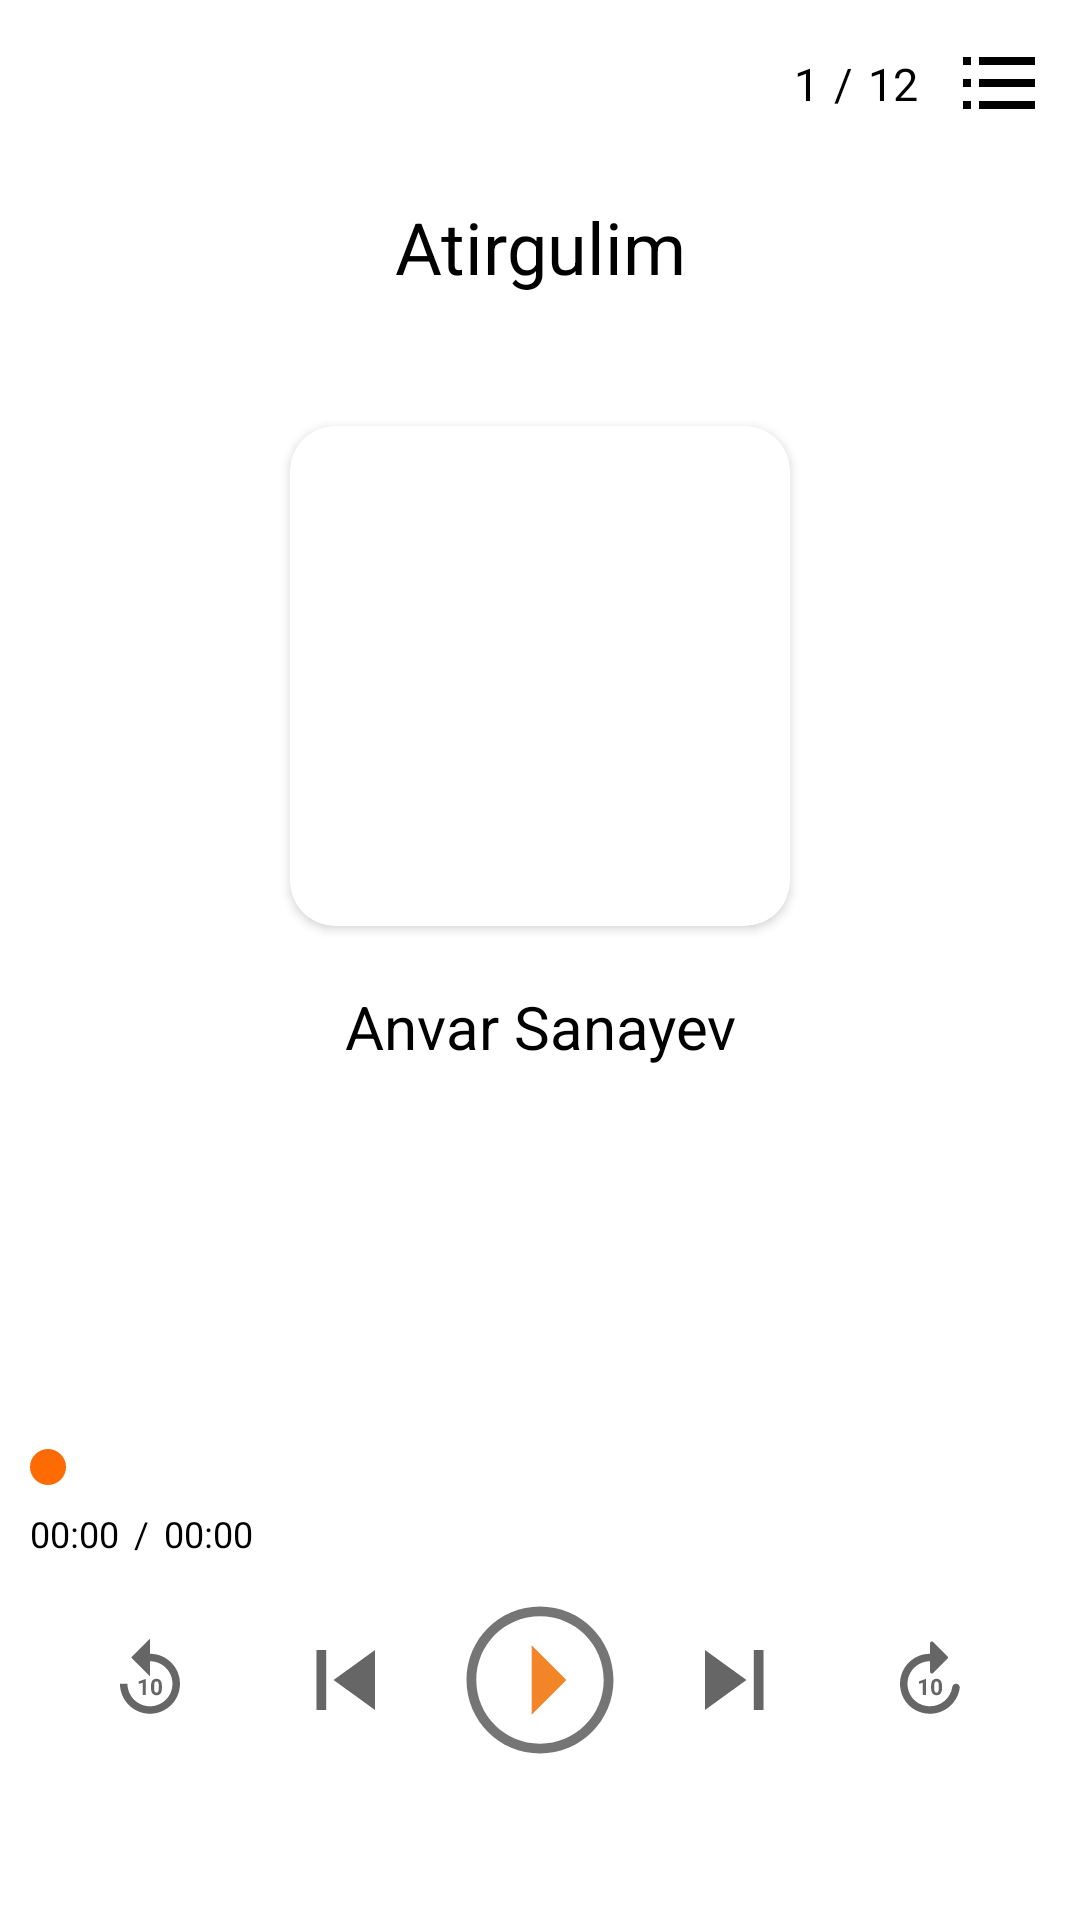

Layout XML and referenced resources for this Android screen:
<!-- AndroidManifest.xml: application theme Theme.Lesson57 -->
<!-- res/layout/fragment_mp3.xml -->
<?xml version="1.0" encoding="utf-8"?>
<androidx.constraintlayout.widget.ConstraintLayout xmlns:android="http://schemas.android.com/apk/res/android"
    xmlns:app="http://schemas.android.com/apk/res-auto"
    xmlns:tools="http://schemas.android.com/tools"
    android:layout_width="match_parent"
    android:layout_height="match_parent"
    android:background="@color/white"
    tools:context=".fragment.Mp3Fragment">

    <ImageView
        android:layout_width="match_parent"
        android:layout_height="0dp"
        android:scaleType="centerCrop"
        android:src="@drawable/image"
        app:layout_constraintBottom_toTopOf="@+id/continer"
        app:layout_constraintLeft_toLeftOf="parent"
        app:layout_constraintRight_toRightOf="parent"
        app:layout_constraintTop_toTopOf="parent" />

    <LinearLayout
        android:id="@+id/linner"
        android:layout_width="match_parent"
        android:layout_height="?actionBarSize"
        android:gravity="center_vertical|right"
        android:orientation="horizontal"
        app:layout_constraintLeft_toLeftOf="parent"
        app:layout_constraintRight_toRightOf="parent"
        app:layout_constraintTop_toTopOf="parent">

        <TextView
            android:id="@+id/currentCount"
            android:layout_width="wrap_content"
            android:layout_height="wrap_content"
            android:text="1"
            android:textColor="@color/black"
            android:textSize="15sp" />

        <TextView
            android:layout_width="wrap_content"
            android:layout_height="wrap_content"
            android:padding="5dp"
            android:text="/"
            android:textColor="@color/black"
            android:textSize="15sp" />

        <TextView
            android:id="@+id/allCount"
            android:layout_width="wrap_content"
            android:layout_height="wrap_content"
            android:text="12"
            android:textColor="@color/black"
            android:textSize="15sp" />

        <ImageView
            android:id="@+id/list"
            android:layout_width="wrap_content"
            android:layout_height="wrap_content"
            android:layout_marginLeft="10dp"
            android:layout_marginRight="10dp"
            android:padding="5dp"
            android:src="@drawable/ic_menu" />

    </LinearLayout>

    <TextView
        android:id="@+id/name"
        android:layout_width="0dp"
        android:layout_height="wrap_content"
        android:layout_marginLeft="40dp"
        android:layout_marginTop="10dp"
        android:layout_marginRight="40dp"
        android:gravity="center"
        android:maxLines="1"
        android:text="Atirgulim"
        android:textColor="@color/black"
        android:textSize="24sp"
        app:layout_constraintLeft_toLeftOf="parent"
        app:layout_constraintRight_toRightOf="parent"
        app:layout_constraintTop_toBottomOf="@+id/linner" />

    <androidx.cardview.widget.CardView
        android:id="@+id/imgCard"
        android:layout_width="500px"
        android:layout_height="500px"
        app:cardCornerRadius="15dp"
        app:layout_constraintBottom_toBottomOf="parent"
        app:layout_constraintLeft_toLeftOf="parent"
        app:layout_constraintRight_toRightOf="parent"
        app:layout_constraintTop_toTopOf="parent"
        app:layout_constraintVertical_bias="0.3">

        <ImageView
            android:id="@+id/image"
            android:layout_width="match_parent"
            android:layout_height="match_parent"
            android:scaleType="centerCrop" />

    </androidx.cardview.widget.CardView>

    <TextView
        android:id="@+id/author"
        android:layout_width="0dp"
        android:layout_height="wrap_content"
        android:layout_marginLeft="40dp"
        android:layout_marginTop="20dp"
        android:layout_marginRight="40dp"
        android:gravity="center"
        android:maxLines="1"
        android:text="Anvar Sanayev"
        android:textColor="@color/black"
        android:textSize="20sp"
        app:layout_constraintLeft_toLeftOf="parent"
        app:layout_constraintRight_toRightOf="parent"
        app:layout_constraintTop_toBottomOf="@+id/imgCard" />


    <androidx.constraintlayout.widget.ConstraintLayout
        android:id="@+id/continer"
        android:layout_width="match_parent"
        android:layout_height="0dp"
        android:background="@color/white"
        app:layout_constraintBottom_toBottomOf="parent"
        app:layout_constraintHeight_percent="0.25"
        app:layout_constraintLeft_toLeftOf="parent"
        app:layout_constraintRight_toRightOf="parent">

        <SeekBar
            android:id="@+id/seekbar"
            android:layout_width="0dp"
            android:layout_height="wrap_content"
            android:progressBackgroundTint="#00FFFFFF"
            android:progressTint="#FF6B03"
            android:thumbTint="#FF6B03"
            app:layout_constraintLeft_toLeftOf="parent"
            app:layout_constraintRight_toRightOf="parent"
            app:layout_constraintTop_toTopOf="parent" />

        <LinearLayout
            android:layout_width="match_parent"
            android:layout_height="wrap_content"
            app:layout_constraintLeft_toLeftOf="parent"
            app:layout_constraintRight_toRightOf="parent"
            app:layout_constraintTop_toBottomOf="@+id/seekbar">

            <TextView
                android:id="@+id/currentTime"
                android:layout_width="wrap_content"
                android:layout_height="wrap_content"
                android:layout_marginLeft="10dp"
                android:text="00:00"
                android:textColor="@color/black"
                android:textSize="12sp" />

            <TextView
                android:layout_width="wrap_content"
                android:layout_height="wrap_content"
                android:padding="5dp"
                android:text="/"
                android:textColor="@color/black"
                android:textSize="12sp" />

            <TextView
                android:id="@+id/time"
                android:layout_width="wrap_content"
                android:layout_height="wrap_content"
                android:text="00:00"
                android:textColor="@color/black"
                android:textSize="12sp" />

        </LinearLayout>

        <ImageView
            android:id="@+id/play"
            android:layout_width="wrap_content"
            android:layout_height="wrap_content"
            android:src="@drawable/play"
            app:layout_constraintBottom_toBottomOf="parent"
            app:layout_constraintLeft_toLeftOf="parent"
            app:layout_constraintRight_toRightOf="parent"
            app:layout_constraintTop_toTopOf="parent" />

        <ImageView
            android:id="@+id/next"
            android:layout_width="wrap_content"
            android:layout_height="wrap_content"
            android:layout_marginLeft="20dp"
            android:src="@drawable/ic_skip_next"
            app:layout_constraintBottom_toBottomOf="parent"
            app:layout_constraintLeft_toRightOf="@+id/play"
            app:layout_constraintTop_toTopOf="parent" />

        <ImageView
            android:id="@+id/previous"
            android:layout_width="wrap_content"
            android:layout_height="wrap_content"
            android:layout_marginRight="20dp"
            android:src="@drawable/ic_skip_previous"
            app:layout_constraintBottom_toBottomOf="parent"
            app:layout_constraintRight_toLeftOf="@+id/play"
            app:layout_constraintTop_toTopOf="parent" />

        <ImageView
            android:id="@+id/replay"
            android:layout_width="wrap_content"
            android:layout_height="wrap_content"
            android:layout_marginRight="30dp"
            android:src="@drawable/ic_replay"
            app:layout_constraintBottom_toBottomOf="parent"
            app:layout_constraintRight_toLeftOf="@+id/previous"
            app:layout_constraintTop_toTopOf="parent" />

        <ImageView
            android:id="@+id/forward"
            android:layout_width="wrap_content"
            android:layout_height="wrap_content"
            android:layout_marginLeft="30dp"
            android:src="@drawable/ic_forward"
            app:layout_constraintBottom_toBottomOf="parent"
            app:layout_constraintLeft_toRightOf="@+id/next"
            app:layout_constraintTop_toTopOf="parent" />

    </androidx.constraintlayout.widget.ConstraintLayout>

</androidx.constraintlayout.widget.ConstraintLayout>
<!-- resources referenced by this layout -->
<resources>
  <color name="black">#FF000000</color>
  <color name="white">#FFFFFFFF</color>
  <!-- drawable ic_menu (drawable) -->
  <vector xmlns:android="http://schemas.android.com/apk/res/android"
      android:width="24dp"
      android:height="18dp"
      android:viewportWidth="24"
      android:tint="@color/black"
      android:viewportHeight="18">
    <path
        android:pathData="M0,10H2.6667V7.3333H0V10ZM0,17.3333H2.6667V14.6667H0V17.3333ZM0,2.6667H2.6667V0H0V2.6667ZM5.3333,10H24V7.3333H5.3333V10ZM5.3333,17.3333H24V14.6667H5.3333V17.3333ZM5.3333,0V2.6667H24V0H5.3333Z"
        android:fillColor="#333333"
        android:fillType="evenOdd"/>
  </vector>
  <!-- drawable ic_skip_next (drawable) -->
  <vector xmlns:android="http://schemas.android.com/apk/res/android"
      android:width="40dp"
      android:height="40dp"
      android:viewportWidth="41"
      android:viewportHeight="40">
    <path
        android:pathData="M10.25,30L24.4167,20L10.25,10V30ZM26.9167,10V30H30.25V10H26.9167Z"
        android:fillColor="#666666"
        android:fillType="evenOdd"/>
  </vector>
  <!-- drawable ic_skip_previous (drawable) -->
  <vector xmlns:android="http://schemas.android.com/apk/res/android"
      android:width="40dp"
      android:height="40dp"
      android:viewportWidth="41"
      android:tint="#666666"
      android:viewportHeight="40">
    <path
        android:pathData="M10.75,10H14.0833V30H10.75V10ZM16.5833,20L30.75,30V10L16.5833,20Z"
        android:fillColor="#666666"
        android:fillType="evenOdd"/>
  </vector>
  <!-- drawable play (drawable) -->
  <vector xmlns:android="http://schemas.android.com/apk/res/android"
      android:width="50dp"
      android:height="50dp"
      android:alpha="0.9"
      android:viewportWidth="1000"
      android:viewportHeight="1000">
      <path
          android:fillColor="#666666"
          android:pathData="M500,75.3c235.2,0 424.7,189.5 424.7,424.7c0,235.2 -189.5,424.7 -424.7,424.7C264.8,924.7 75.3,735.2 75.3,500C75.3,264.8 264.8,75.3 500,75.3M500,10C228.9,10 10,228.9 10,500c0,271.1 218.9,490 490,490c271.1,0 490,-218.9 490,-490C990,228.9 771.1,10 500,10L500,10z" />
      <path
          android:fillColor="#F07810"
          android:pathData="M444.5,268.1L676.4,500L444.5,731.9V268.1z" />
  </vector>
  <style name="Theme.Lesson57" parent="Theme.MaterialComponents.DayNight.DarkActionBar">
          
          <item name="colorPrimary">@color/purple_500</item>
          <item name="colorPrimaryVariant">@color/purple_700</item>
          <item name="colorOnPrimary">@color/white</item>
          
          <item name="colorSecondary">@color/teal_200</item>
          <item name="colorSecondaryVariant">@color/teal_700</item>
          <item name="colorOnSecondary">@color/black</item>
          
          <item name="android:statusBarColor" tools:targetApi="l">?attr/colorPrimaryVariant</item>
          
          <item name="windowNoTitle">true</item>
      </style>
  <color name="purple_500">#FF6200EE</color>
  <color name="purple_700">#FF6B03</color>
  <color name="teal_200">#FF03DAC5</color>
  <color name="teal_700">#FF018786</color>
</resources>
